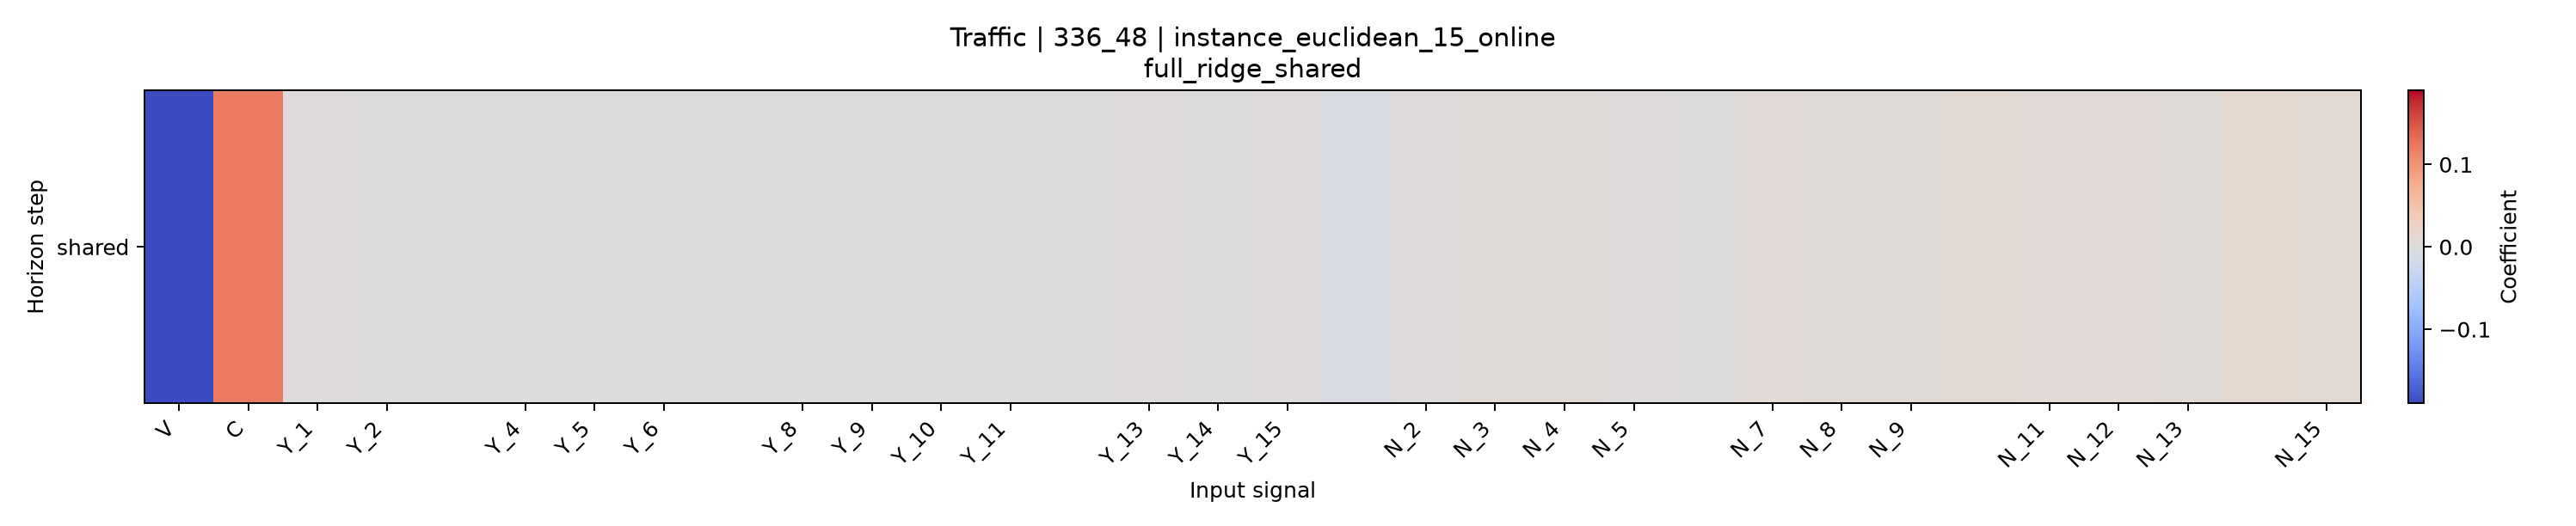

The file beside this chart, header and first rows:
horizon, V, C, Y_1, Y_2, Y_3, Y_4, Y_5, Y_6, Y_7, Y_8, Y_9, Y_10, Y_11, Y_12, Y_13, Y_14, Y_15, N_1, N_2, N_3, N_4, N_5, N_6
shared, -0.19, 0.1203, 0.002412, -0.0003065, -5.397611385239114e-05, -0.0003775, 0.0002216, 0.0006322, -0.001147, -0.0008469, -0.001893, -0.00126, -0.0004511, -0.0008769, 0.002013, -0.0003974, 0.001987, -0.006172, 0.002753, 0.004859, 0.004624, 0.001789, 0.00104
